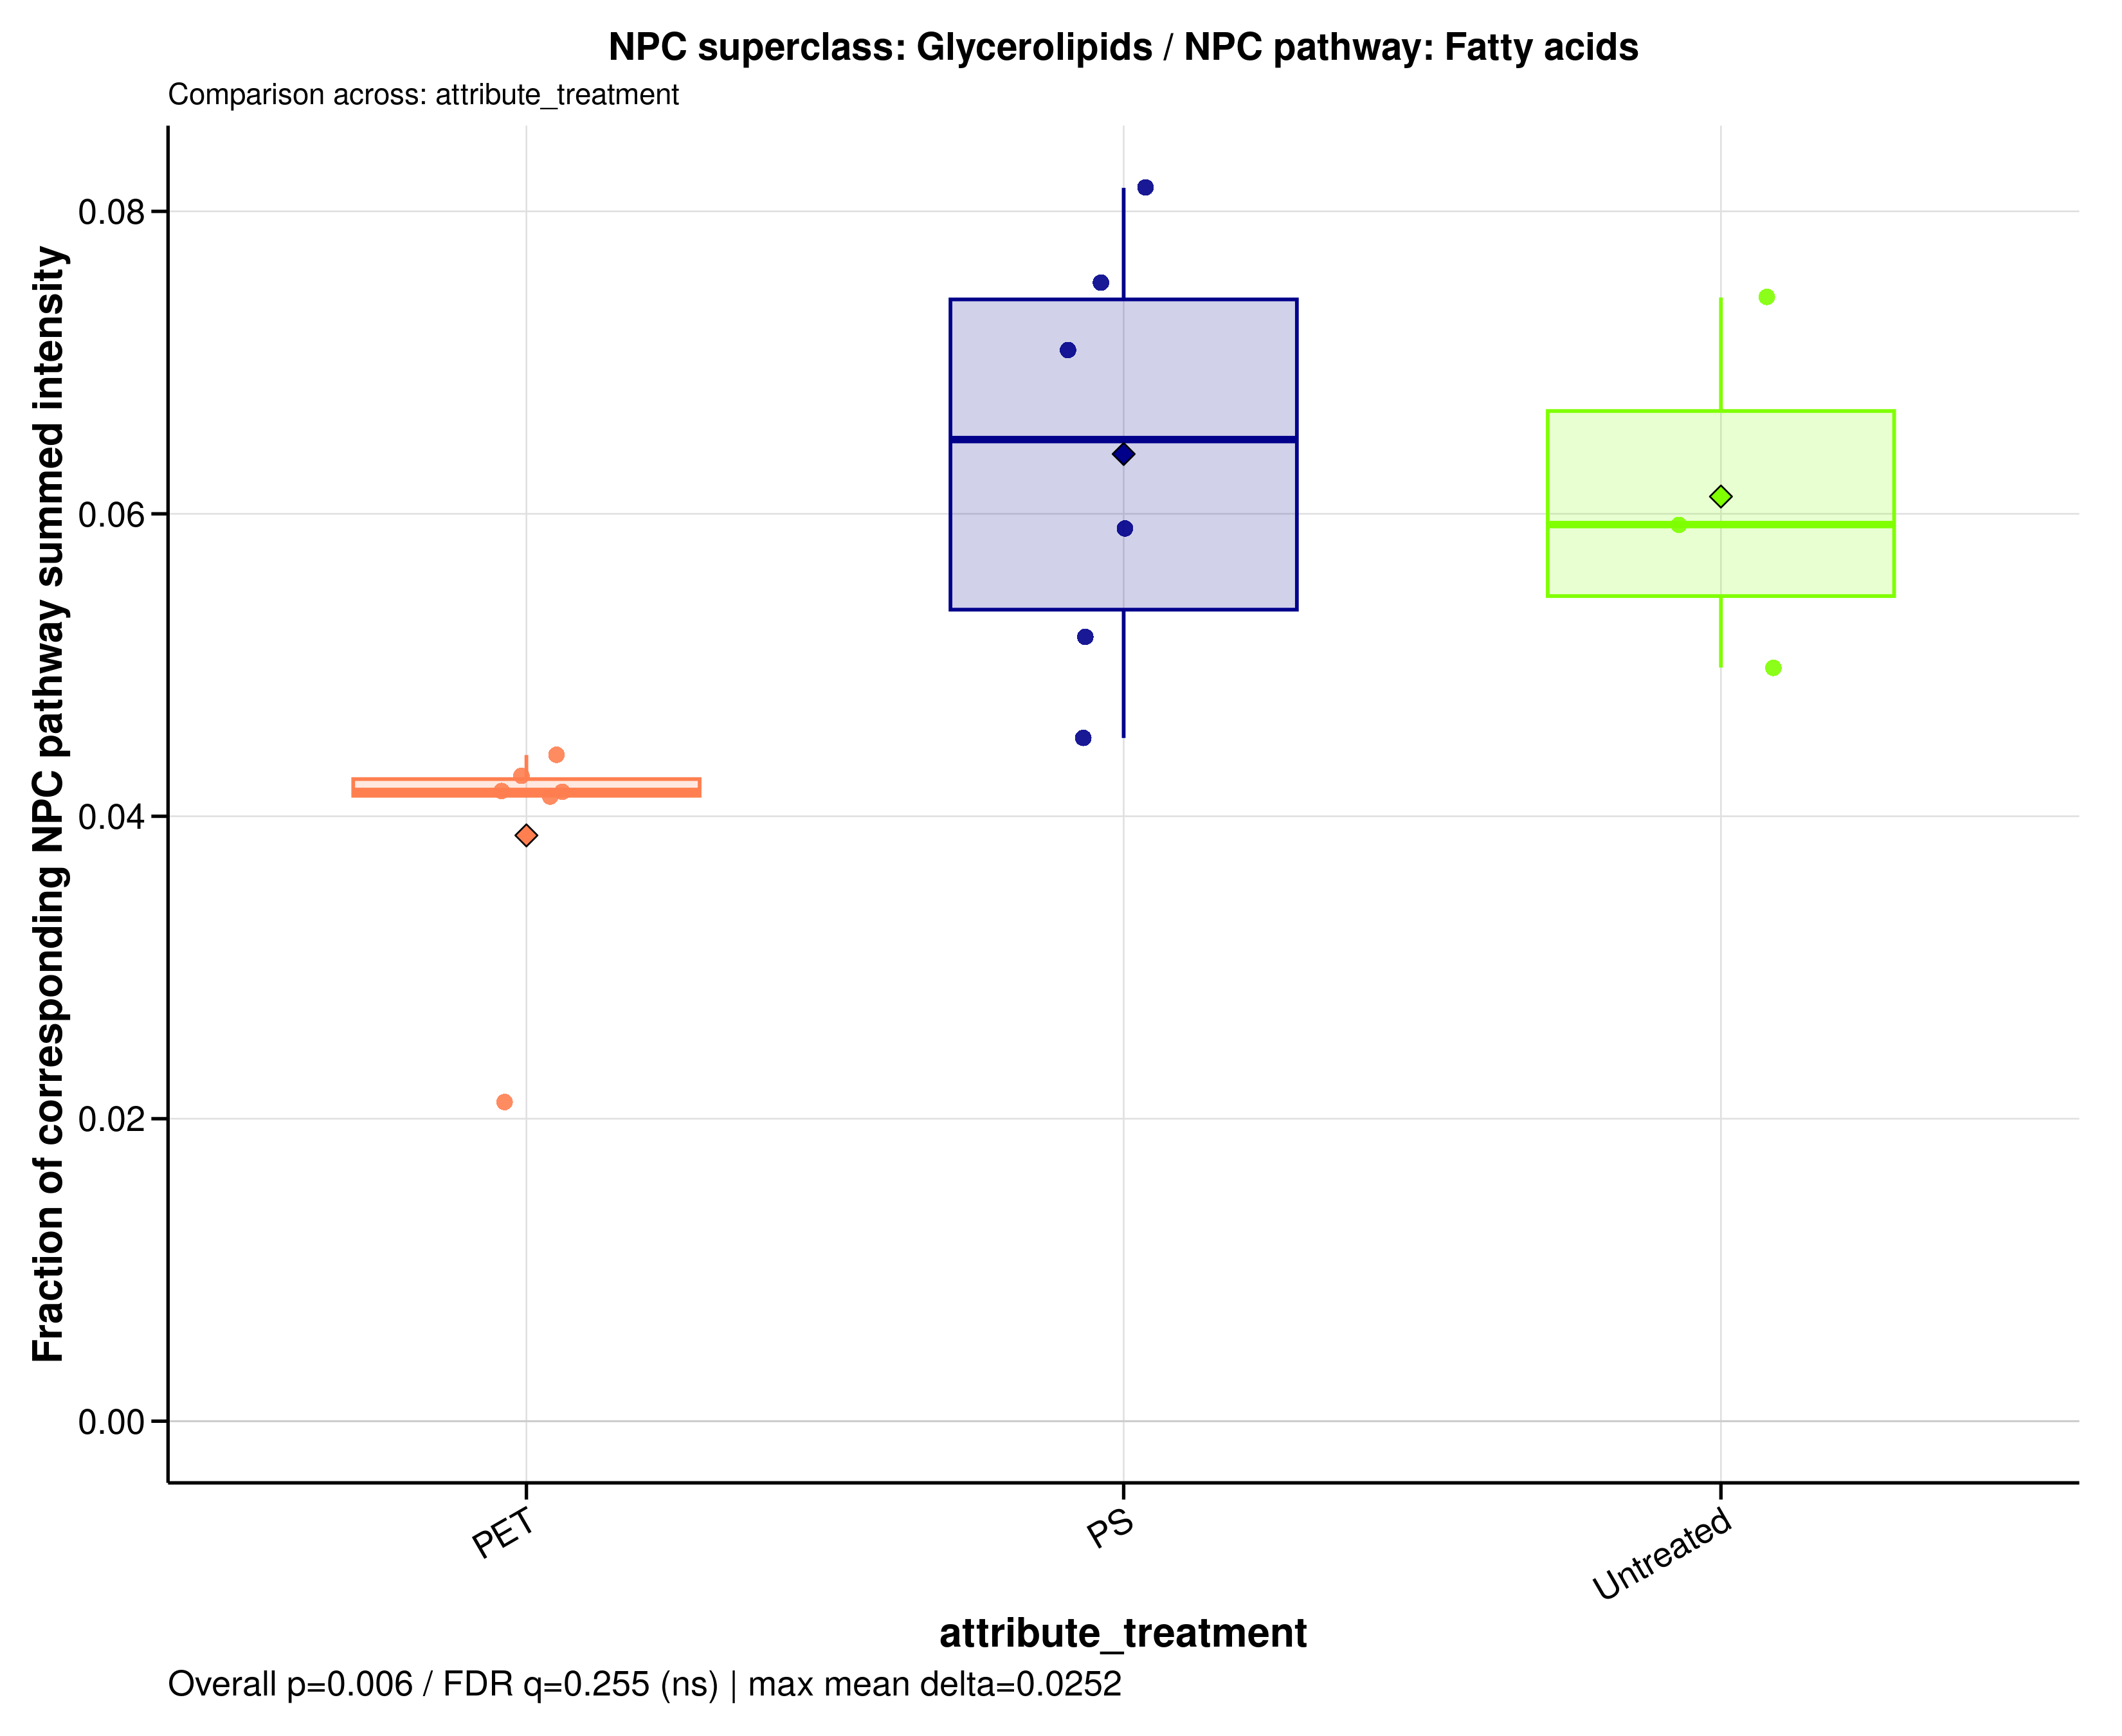

The data file committed next to this chart (first rows):
sample_id	group	data_source	numerator_level	numerator_term	numerator_class	denominator_level	denominator_term	npc_pathway	npc_superclass	npc_class	ratio_label	ratio_plot_label	numerator_n_features	denominator_n_features	numerator_summed_intensity	denominator_summed_intensity	ratio	npc_overall_test	npc_overall_p_value	npc_overall_q_value	npc_overall_significance	npc_max_mean_difference	npc_max_median_difference
A549_110626_PET05	PET	filtered	superclass	Glycerolipids	Diacylglycerols | Fatty alcohols | Glyce…	pathway	Fatty acids	Fatty acids	Glycerolipids	Diacylglycerols | Fatty alcohols | Glyce…	NPC superclass: Glycerolipids / NPC path…	Glycerolipids	37	619	9.009	218.3	0.04127	kruskal_wallis	0.006251	0.2548	ns	0.02522	0.02327
A549_110626_PET100	PET	filtered	superclass	Glycerolipids	Diacylglycerols | Fatty alcohols | Glyce…	pathway	Fatty acids	Fatty acids	Glycerolipids	Diacylglycerols | Fatty alcohols | Glyce…	NPC superclass: Glycerolipids / NPC path…	Glycerolipids	37	619	11.72	274.5	0.04271	kruskal_wallis	0.006251	0.2548	ns	0.02522	0.02327
A549_110626_PS05	PS	filtered	superclass	Glycerolipids	Diacylglycerols | Fatty alcohols | Glyce…	pathway	Fatty acids	Fatty acids	Glycerolipids	Diacylglycerols | Fatty alcohols | Glyce…	NPC superclass: Glycerolipids / NPC path…	Glycerolipids	37	619	10.64	235.5	0.04518	kruskal_wallis	0.006251	0.2548	ns	0.02522	0.02327
A549_110626_PS100	PS	filtered	superclass	Glycerolipids	Diacylglycerols | Fatty alcohols | Glyce…	pathway	Fatty acids	Fatty acids	Glycerolipids	Diacylglycerols | Fatty alcohols | Glyce…	NPC superclass: Glycerolipids / NPC path…	Glycerolipids	37	619	20.21	342.6	0.059	kruskal_wallis	0.006251	0.2548	ns	0.02522	0.02327
A549_110626_untreated	Untreated	filtered	superclass	Glycerolipids	Diacylglycerols | Fatty alcohols | Glyce…	pathway	Fatty acids	Fatty acids	Glycerolipids	Diacylglycerols | Fatty alcohols | Glyce…	NPC superclass: Glycerolipids / NPC path…	Glycerolipids	37	619	17.4	349.3	0.04983	kruskal_wallis	0.006251	0.2548	ns	0.02522	0.02327
A549_180626_PET05	PET	filtered	superclass	Glycerolipids	Diacylglycerols | Fatty alcohols | Glyce…	pathway	Fatty acids	Fatty acids	Glycerolipids	Diacylglycerols | Fatty alcohols | Glyce…	NPC superclass: Glycerolipids / NPC path…	Glycerolipids	37	619	2.285	108.4	0.02109	kruskal_wallis	0.006251	0.2548	ns	0.02522	0.02327
A549_180626_PET100	PET	filtered	superclass	Glycerolipids	Diacylglycerols | Fatty alcohols | Glyce…	pathway	Fatty acids	Fatty acids	Glycerolipids	Diacylglycerols | Fatty alcohols | Glyce…	NPC superclass: Glycerolipids / NPC path…	Glycerolipids	37	619	10.56	253.3	0.04169	kruskal_wallis	0.006251	0.2548	ns	0.02522	0.02327
A549_180626_PS05	PS	filtered	superclass	Glycerolipids	Diacylglycerols | Fatty alcohols | Glyce…	pathway	Fatty acids	Fatty acids	Glycerolipids	Diacylglycerols | Fatty alcohols | Glyce…	NPC superclass: Glycerolipids / NPC path…	Glycerolipids	37	619	12.83	247.3	0.05188	kruskal_wallis	0.006251	0.2548	ns	0.02522	0.02327
A549_180626_PS100	PS	filtered	superclass	Glycerolipids	Diacylglycerols | Fatty alcohols | Glyce…	pathway	Fatty acids	Fatty acids	Glycerolipids	Diacylglycerols | Fatty alcohols | Glyce…	NPC superclass: Glycerolipids / NPC path…	Glycerolipids	37	619	23.32	309.7	0.0753	kruskal_wallis	0.006251	0.2548	ns	0.02522	0.02327
A549_180626_untreated	Untreated	filtered	superclass	Glycerolipids	Diacylglycerols | Fatty alcohols | Glyce…	pathway	Fatty acids	Fatty acids	Glycerolipids	Diacylglycerols | Fatty alcohols | Glyce…	NPC superclass: Glycerolipids / NPC path…	Glycerolipids	37	619	20.46	275.3	0.07431	kruskal_wallis	0.006251	0.2548	ns	0.02522	0.02327
A549_210626_PET05	PET	filtered	superclass	Glycerolipids	Diacylglycerols | Fatty alcohols | Glyce…	pathway	Fatty acids	Fatty acids	Glycerolipids	Diacylglycerols | Fatty alcohols | Glyce…	NPC superclass: Glycerolipids / NPC path…	Glycerolipids	37	619	11.81	283.9	0.04159	kruskal_wallis	0.006251	0.2548	ns	0.02522	0.02327
A549_210626_PET100	PET	filtered	superclass	Glycerolipids	Diacylglycerols | Fatty alcohols | Glyce…	pathway	Fatty acids	Fatty acids	Glycerolipids	Diacylglycerols | Fatty alcohols | Glyce…	NPC superclass: Glycerolipids / NPC path…	Glycerolipids	37	619	17.03	386.5	0.04405	kruskal_wallis	0.006251	0.2548	ns	0.02522	0.02327
A549_210626_PS05	PS	filtered	superclass	Glycerolipids	Diacylglycerols | Fatty alcohols | Glyce…	pathway	Fatty acids	Fatty acids	Glycerolipids	Diacylglycerols | Fatty alcohols | Glyce…	NPC superclass: Glycerolipids / NPC path…	Glycerolipids	37	619	16.41	231.8	0.07082	kruskal_wallis	0.006251	0.2548	ns	0.02522	0.02327
A549_210626_PS100	PS	filtered	superclass	Glycerolipids	Diacylglycerols | Fatty alcohols | Glyce…	pathway	Fatty acids	Fatty acids	Glycerolipids	Diacylglycerols | Fatty alcohols | Glyce…	NPC superclass: Glycerolipids / NPC path…	Glycerolipids	37	619	32.49	398.4	0.08155	kruskal_wallis	0.006251	0.2548	ns	0.02522	0.02327
A549_210626_untreated	Untreated	filtered	superclass	Glycerolipids	Diacylglycerols | Fatty alcohols | Glyce…	pathway	Fatty acids	Fatty acids	Glycerolipids	Diacylglycerols | Fatty alcohols | Glyce…	NPC superclass: Glycerolipids / NPC path…	Glycerolipids	37	619	17.25	291	0.05929	kruskal_wallis	0.006251	0.2548	ns	0.02522	0.02327
